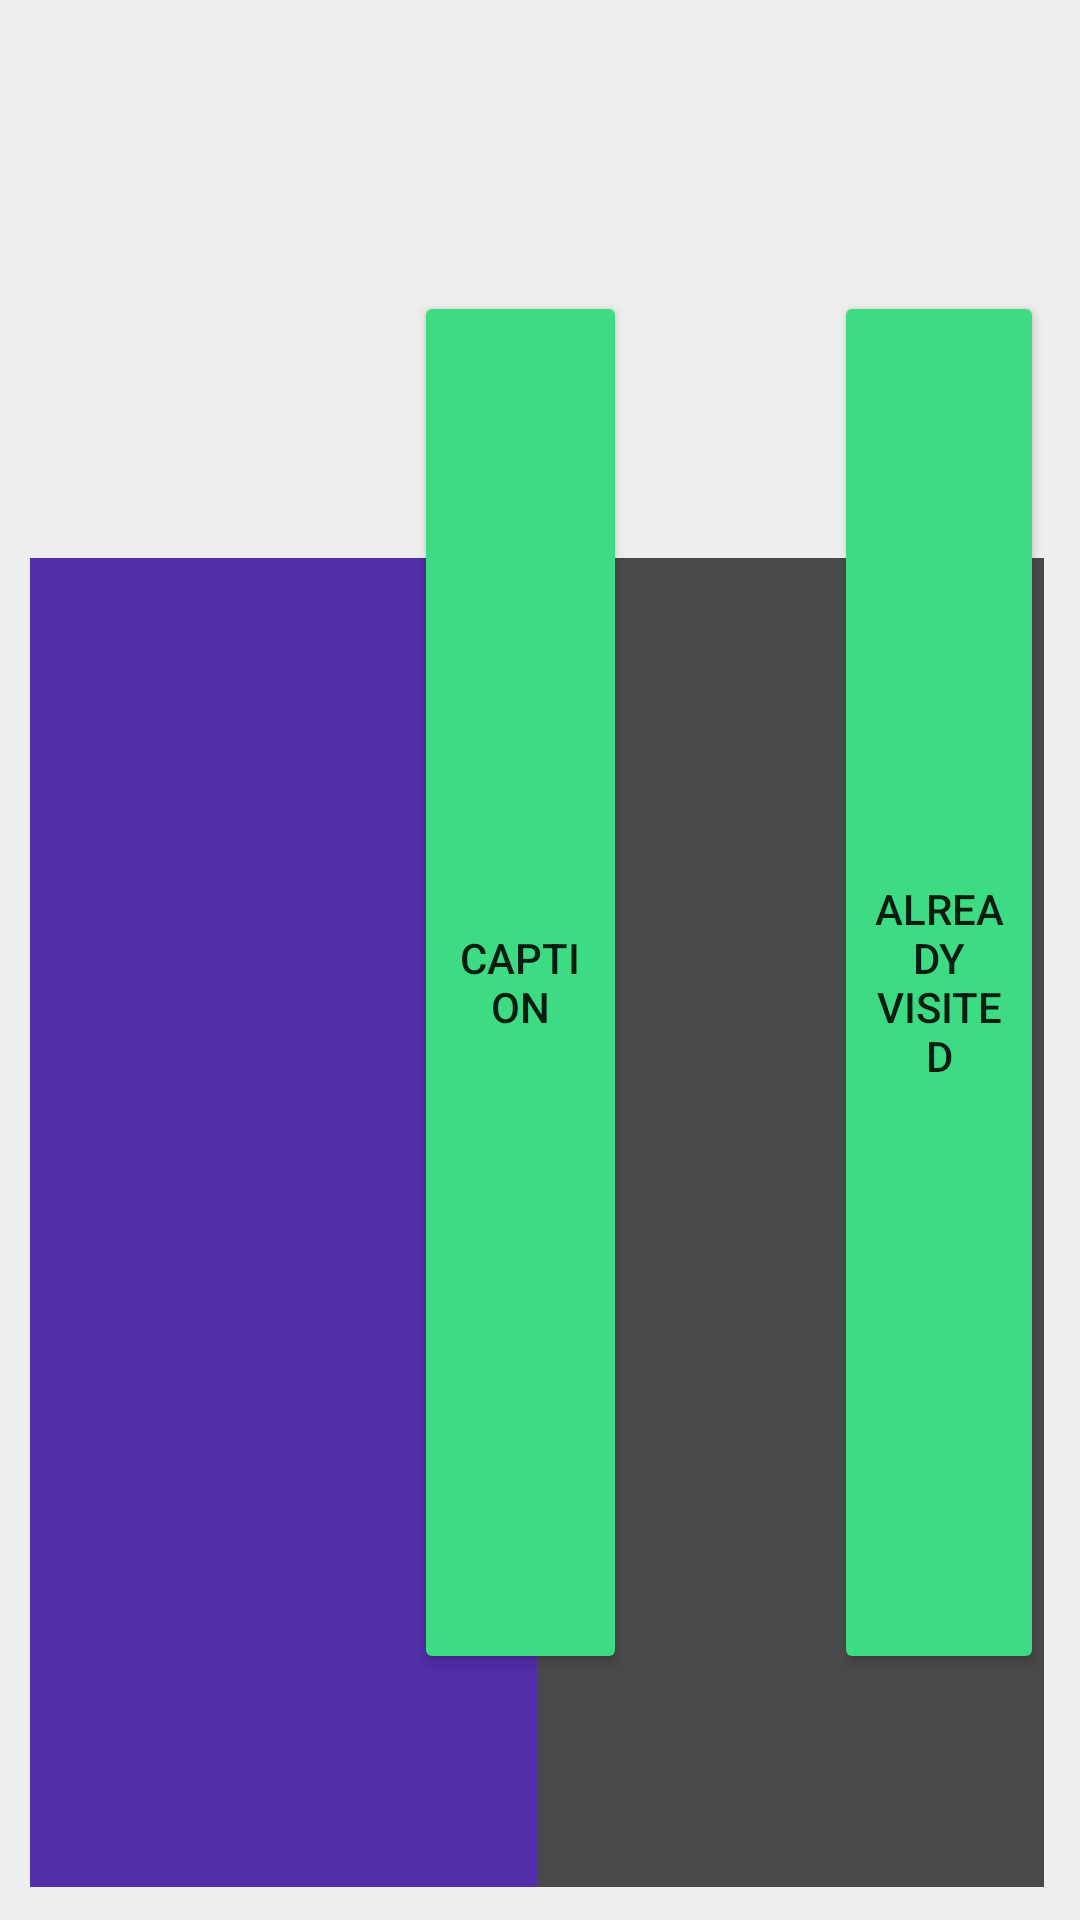

The Android layout XML behind this screen, and the referenced resources:
<!-- AndroidManifest.xml: application theme Theme.TouristApp -->
<!-- res/layout/fragment_user.xml -->
<?xml version="1.0" encoding="utf-8"?>
<RelativeLayout xmlns:android="http://schemas.android.com/apk/res/android"
    xmlns:app="http://schemas.android.com/apk/res-auto"
    xmlns:tools="http://schemas.android.com/tools"
    android:layout_width="match_parent"
    android:layout_height="240dp"
    android:background="#eeeeee"
    android:gravity="center|center_horizontal"
    tools:context=".UserFragment">


    <ImageView
        android:id="@+id/imageUser"
        android:layout_width="wrap_content"
        android:layout_height="127dp"
        android:layout_alignParentStart="true"
        android:layout_alignParentLeft="true"
        android:layout_alignParentTop="true"
        android:layout_alignParentEnd="true"
        android:layout_alignParentRight="true"
        android:layout_alignParentBottom="true"
        android:layout_marginStart="12dp"
        android:layout_marginLeft="12dp"
        android:layout_marginTop="6dp"
        android:layout_marginEnd="284dp"
        android:layout_marginRight="284dp"
        android:layout_marginBottom="102dp"
        app:srcCompat="@mipmap/ic_launcher" />

    <TextView
        android:id="@+id/textViewPseudo"
        android:layout_width="wrap_content"
        android:layout_height="32dp"
        android:layout_alignParentStart="true"
        android:layout_alignParentLeft="true"
        android:layout_alignParentTop="true"
        android:layout_alignParentEnd="true"
        android:layout_alignParentRight="true"
        android:layout_alignParentBottom="true"
        android:layout_marginStart="131dp"
        android:layout_marginLeft="131dp"
        android:layout_marginTop="6dp"
        android:layout_marginEnd="2dp"
        android:layout_marginRight="2dp"
        android:layout_marginBottom="197dp"
        android:gravity="center_vertical"
        android:text="UserPseudo"
        android:textColor="#000000"
        android:textSize="25sp"
        android:textStyle="bold" />

    <TextView
        android:id="@+id/textViewAge"
        android:layout_width="wrap_content"
        android:layout_height="25dp"
        android:layout_alignParentStart="true"
        android:layout_alignParentLeft="true"
        android:layout_alignParentTop="true"
        android:layout_alignParentEnd="true"
        android:layout_alignParentRight="true"
        android:layout_alignParentBottom="true"
        android:layout_marginStart="131dp"
        android:layout_marginLeft="131dp"
        android:layout_marginTop="69dp"
        android:layout_marginEnd="141dp"
        android:layout_marginRight="141dp"
        android:layout_marginBottom="141dp"
        android:gravity="center_vertical"
        android:text="UserAge"
        android:textColor="#000000"
        android:textSize="18sp" />

    <TextView
        android:id="@+id/textViewEmail"
        android:layout_width="264dp"
        android:layout_height="wrap_content"
        android:layout_alignParentTop="true"
        android:layout_alignParentEnd="true"
        android:layout_alignParentRight="true"
        android:layout_alignParentBottom="true"
        android:layout_marginTop="41dp"
        android:layout_marginEnd="16dp"
        android:layout_marginRight="16dp"
        android:layout_marginBottom="170dp"
        android:gravity="center_vertical"
        android:text="UserEmail"
        android:textColor="#000000"
        android:textSize="18sp" />

    <TextView
        android:id="@+id/textViewGrade"
        android:layout_width="197dp"
        android:layout_height="wrap_content"
        android:layout_alignParentStart="true"
        android:layout_alignParentLeft="true"
        android:layout_alignParentTop="true"
        android:layout_alignParentEnd="true"
        android:layout_alignParentRight="true"
        android:layout_alignParentBottom="true"
        android:layout_marginStart="12dp"
        android:layout_marginLeft="12dp"
        android:layout_marginTop="158dp"
        android:layout_marginEnd="10dp"
        android:layout_marginRight="10dp"
        android:layout_marginBottom="53dp"
        android:gravity="center|center_horizontal|center_vertical"
        android:text="Grade"
        android:textColor="#000000"
        android:textSize="18sp"
        android:textStyle="italic" />

    <ProgressBar
        android:id="@+id/progressBarScore"
        style="@style/Widget.AppCompat.ProgressBar.Horizontal"
        android:layout_width="389dp"
        android:layout_height="38dp"
        android:layout_alignParentStart="true"
        android:layout_alignParentLeft="true"
        android:layout_alignParentTop="true"
        android:layout_alignParentEnd="true"
        android:layout_alignParentRight="true"
        android:layout_alignParentBottom="true"
        android:layout_marginStart="10dp"
        android:layout_marginLeft="10dp"
        android:layout_marginTop="186dp"
        android:layout_marginEnd="12dp"
        android:layout_marginRight="12dp"
        android:layout_marginBottom="11dp"
        android:background="#000000"
        android:indeterminate="false"
        android:max="10000"
        android:progress="5000"
        android:progressDrawable="@drawable/design_progressbar_levels" />

    <TextView
        android:id="@+id/textViewScore"
        android:layout_width="175dp"
        android:layout_height="wrap_content"
        android:layout_alignParentStart="true"
        android:layout_alignParentLeft="true"
        android:layout_alignParentTop="true"
        android:layout_alignParentEnd="true"
        android:layout_alignParentRight="true"
        android:layout_alignParentBottom="true"
        android:layout_marginStart="116dp"
        android:layout_marginLeft="116dp"
        android:layout_marginTop="192dp"
        android:layout_marginEnd="114dp"
        android:layout_marginRight="114dp"
        android:layout_marginBottom="19dp"
        android:gravity="center|center_horizontal|center_vertical"
        android:text="Score"
        android:textColor="#FFFFFF"
        android:textSize="18sp" />

    <Button
        android:id="@+id/alreadyVisitedButton"
        android:layout_width="121dp"
        android:layout_height="wrap_content"
        android:layout_alignParentStart="true"
        android:layout_alignParentLeft="true"
        android:layout_alignParentTop="true"
        android:layout_alignParentEnd="true"
        android:layout_alignParentRight="true"
        android:layout_alignParentBottom="true"
        android:layout_marginStart="278dp"
        android:layout_marginLeft="278dp"
        android:layout_marginTop="97dp"
        android:layout_marginEnd="12dp"
        android:layout_marginRight="12dp"
        android:layout_marginBottom="82dp"
        android:text="Already visited"
        android:onClick="visited"
        app:backgroundTint="#3DDC84" />

    <Button
        android:id="@+id/captionButton"
        android:layout_width="121dp"
        android:layout_height="wrap_content"
        android:layout_alignParentStart="true"
        android:layout_alignParentLeft="true"
        android:layout_alignParentTop="true"
        android:layout_alignParentEnd="true"
        android:layout_alignParentRight="true"
        android:layout_alignParentBottom="true"
        android:layout_marginStart="138dp"
        android:layout_marginLeft="138dp"
        android:layout_marginTop="97dp"
        android:layout_marginEnd="151dp"
        android:layout_marginRight="151dp"
        android:layout_marginBottom="82dp"
        android:text="Caption"
        android:onClick="caption"
        app:backgroundTint="#3DDC84" />

</RelativeLayout>
<!-- resources referenced by this layout -->
<resources>
  <!-- drawable design_progressbar_levels (drawable) -->
  <?xml version="1.0" encoding="utf-8"?>
  <layer-list xmlns:android="http://schemas.android.com/apk/res/android">
  
      
      <item android:id="@android:id/background">
          <shape>
              <gradient
                  android:startColor="#48494B"
                  android:centerColor="#48494B"
                  android:centerY="1.0"
                  android:endColor="#48494B"
                  android:angle="270"
                  />
          </shape>
      </item>
  
      
      <item android:id="@android:id/progress">
          <clip>
              <shape>
                  <gradient
                      android:startColor="#512DA8"
                      android:centerColor="#512DA8"
                      android:centerY="1.0"
                      android:endColor="#48494B"
                      android:angle="270"
                      />
              </shape>
          </clip>
      </item>
  </layer-list>
  <style name="Theme.TouristApp" parent="Theme.MaterialComponents.DayNight.DarkActionBar">
          
          <item name="colorPrimary">@color/purple_500</item>
          <item name="colorPrimaryVariant">@color/purple_700</item>
          <item name="colorOnPrimary">@color/white</item>
          
          <item name="colorSecondary">@color/purple_500</item>
          <item name="colorSecondaryVariant">@color/purple_700</item>
          <item name="colorOnSecondary">@color/white</item>
          
          <item name="android:statusBarColor" tools:targetApi="l">?attr/colorPrimaryVariant</item>
          
      </style>
  <color name="purple_500">#FF6200EE</color>
  <color name="purple_700">#FF3700B3</color>
  <color name="white">#FFFFFFFF</color>
</resources>
